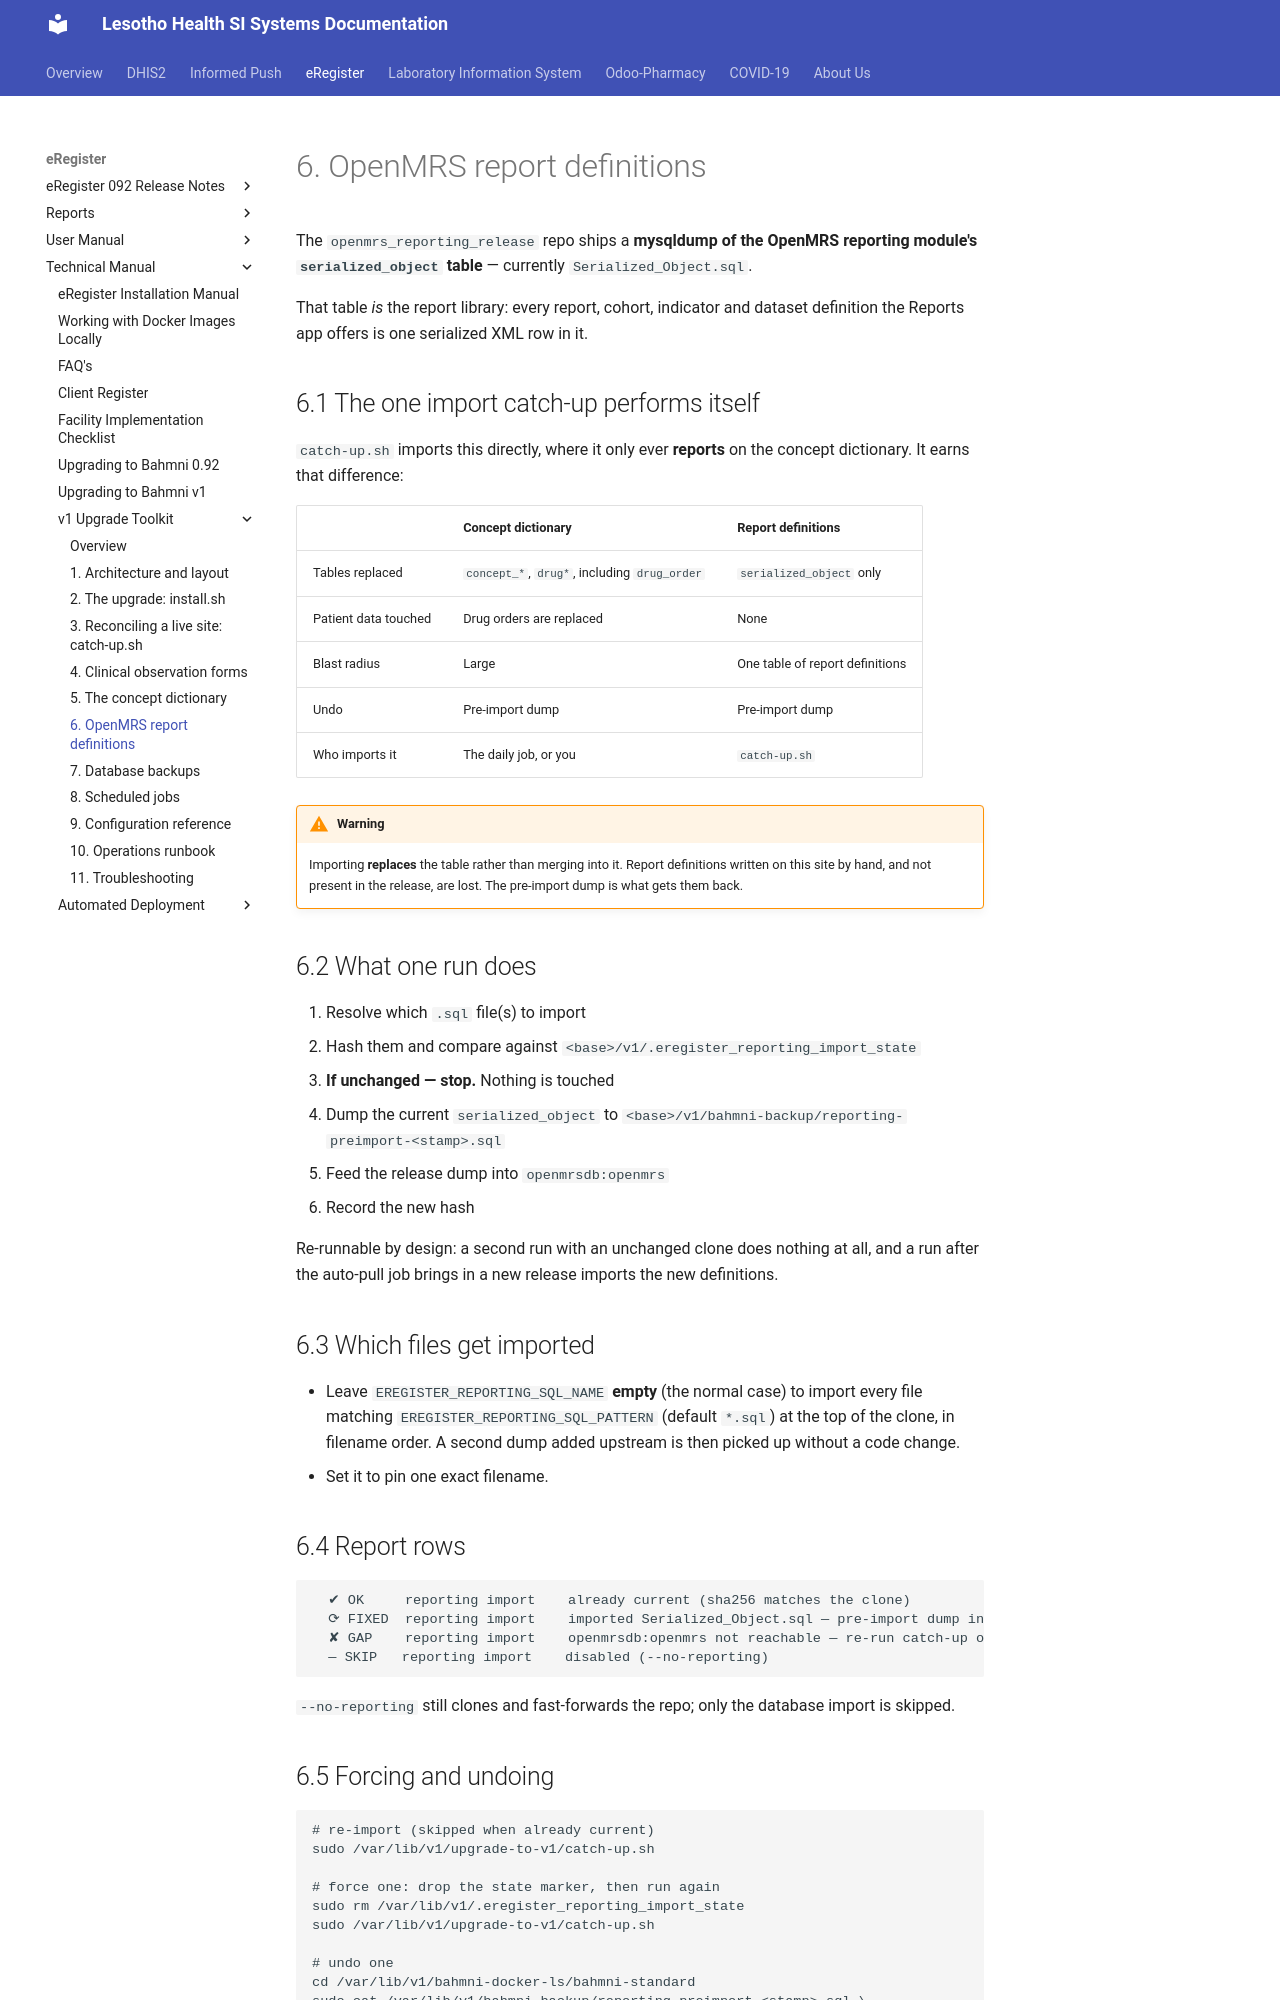

repository: eRegister/docs · page: ereg/v1/06-reporting/index.html · generator: mkdocs

# 6. OpenMRS report definitions

The `openmrs_reporting_release` repo ships a **mysqldump of the OpenMRS
reporting module's `serialized_object` table** — currently
`Serialized_Object.sql`.

That table *is* the report library: every report, cohort, indicator and dataset
definition the Reports app offers is one serialized XML row in it.

## 6.1 The one import catch-up performs itself

`catch-up.sh` imports this directly, where it only ever **reports** on the
concept dictionary. It earns that difference:

| | Concept dictionary | Report definitions |
|---|---|---|
| Tables replaced | `concept_*`, `drug*`, including `drug_order` | `serialized_object` only |
| Patient data touched | Drug orders are replaced | None |
| Blast radius | Large | One table of report definitions |
| Undo | Pre-import dump | Pre-import dump |
| Who imports it | The daily job, or you | `catch-up.sh` |

!!! warning

    Importing **replaces** the table rather than merging into it. Report
    definitions written on this site by hand, and not present in the release, are
    lost. The pre-import dump is what gets them back.

## 6.2 What one run does

1. Resolve which `.sql` file(s) to import
2. Hash them and compare against `<base>/v1/.eregister_reporting_import_state`
3. **If unchanged — stop.** Nothing is touched
4. Dump the current `serialized_object` to
   `<base>/v1/bahmni-backup/reporting-preimport-<stamp>.sql`
5. Feed the release dump into `openmrsdb:openmrs`
6. Record the new hash

Re-runnable by design: a second run with an unchanged clone does nothing at all,
and a run after the auto-pull job brings in a new release imports the new
definitions.

## 6.3 Which files get imported

- Leave `EREGISTER_REPORTING_SQL_NAME` **empty** (the normal case) to import
  every file matching `EREGISTER_REPORTING_SQL_PATTERN` (default `*.sql`) at the
  top of the clone, in filename order. A second dump added upstream is then
  picked up without a code change.
- Set it to pin one exact filename.

## 6.4 Report rows

```
  ✔ OK     reporting import    already current (sha256 matches the clone)
  ⟳ FIXED  reporting import    imported Serialized_Object.sql — pre-import dump in /var/lib/v1/bahmni-backup/
  ✘ GAP    reporting import    openmrsdb:openmrs not reachable — re-run catch-up once the stack is up
  — SKIP   reporting import    disabled (--no-reporting)
```

`--no-reporting` still clones and fast-forwards the repo; only the database
import is skipped.
